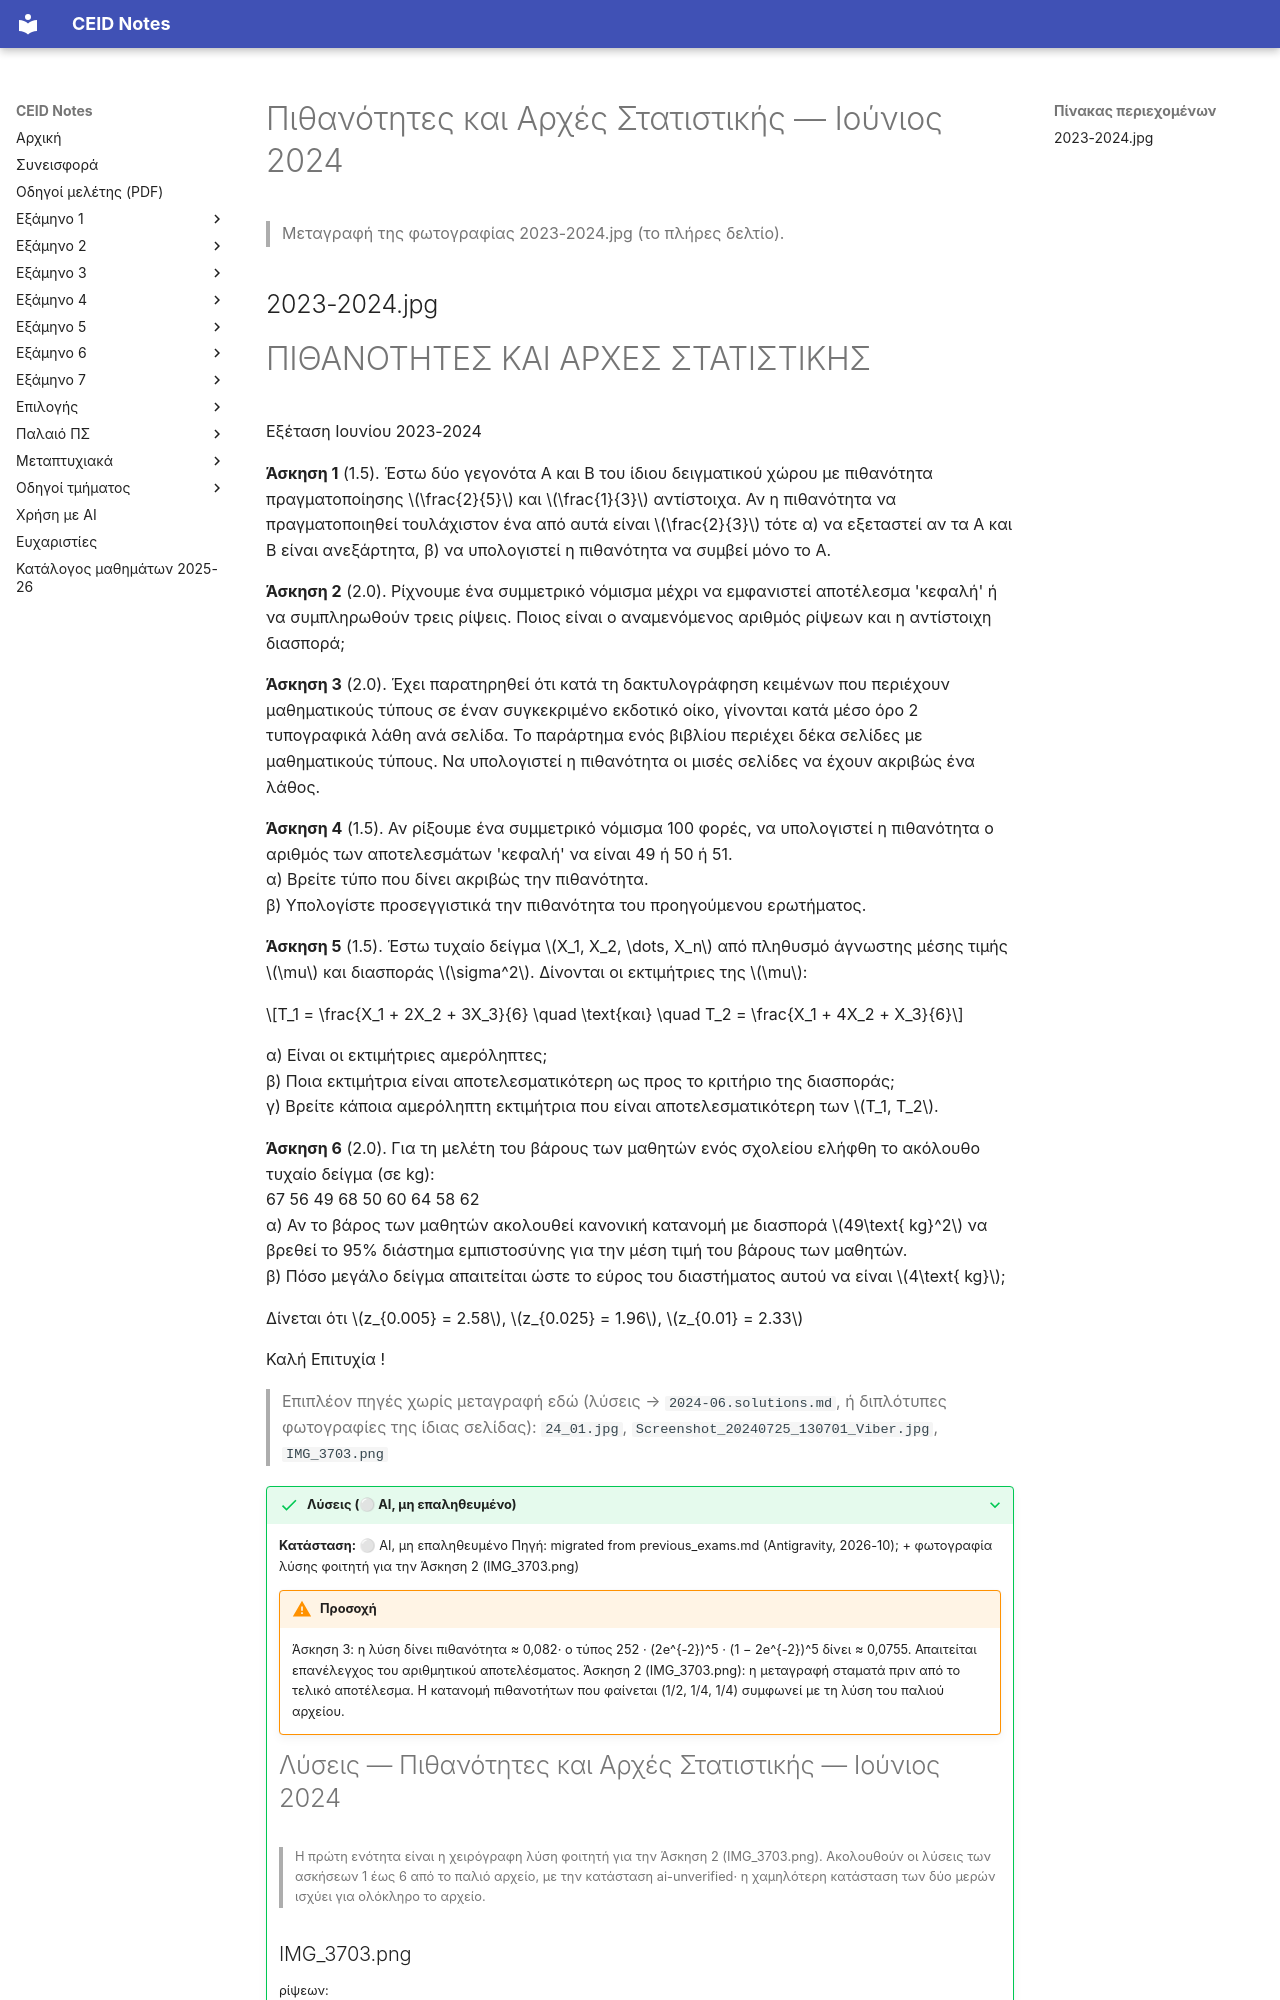

repository: kdngiorgos/ceid-notes · page: Semesters/Semester 3 (3ο Εξάμηνο)/Πιθανότητες και Αρχές Στατιστικής - CEID_23Y204/Previous Exams/2024-06.html · generator: mkdocs

---
course: CEID_23Y204
session: 2024-06
label: Ιούνιος 2024
sources:
- 2023-2024.jpg
- 24_01.jpg
- Screenshot_20240725_130701_Viber.jpg
- IMG_3703.png
format: open
duration_min: null
notes: Εξέταση Ιουνίου 2023-2024 (6 ασκήσεις). Το 24_01.jpg και το στιγμιότυπο Viber είναι αντίγραφα της ίδιας εξέτασης. Το IMG_3703.png είναι λύση της Άσκησης 2 (όχι εκφώνηση).
transcription: verbatim
solutions: ai-unverified
---
# Πιθανότητες και Αρχές Στατιστικής — Ιούνιος 2024

> Μεταγραφή της φωτογραφίας 2023-2024.jpg (το πλήρες δελτίο).

## 2023-2024.jpg
